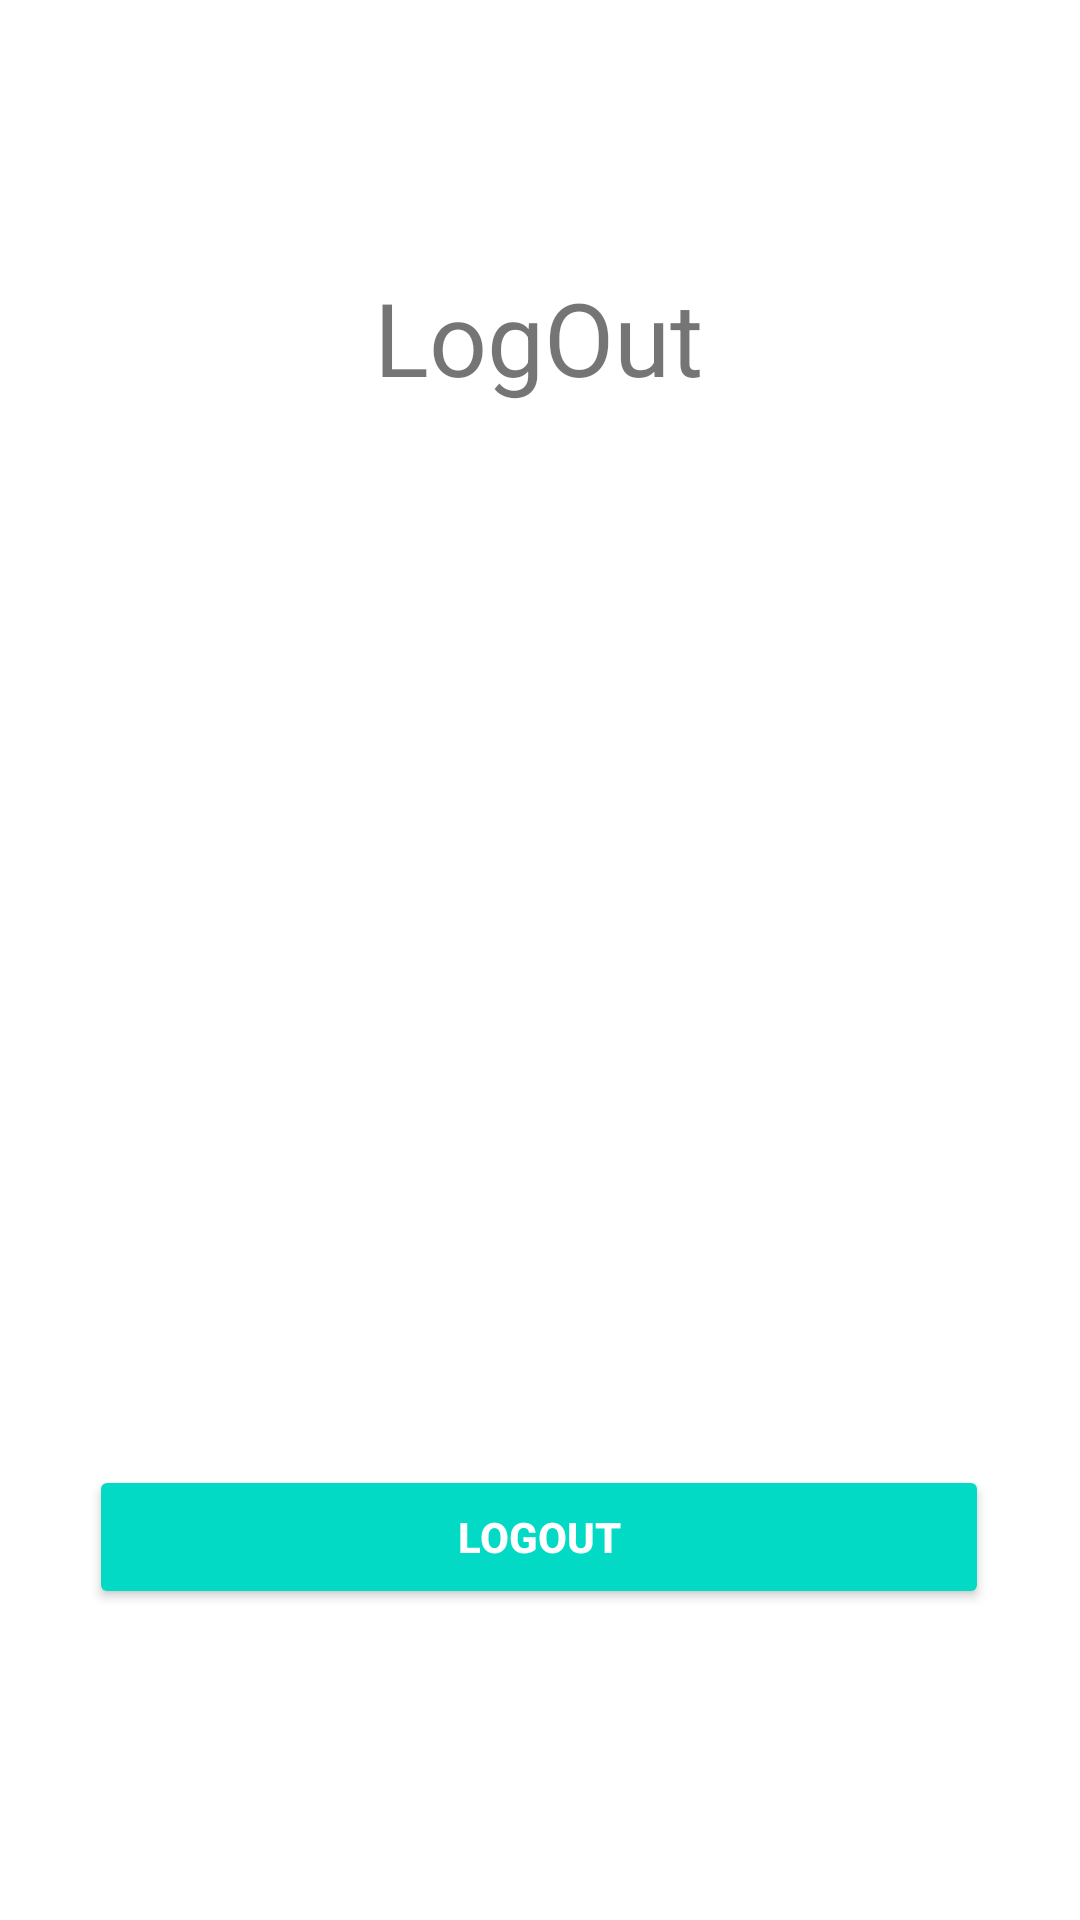

Android layout source for this screen:
<!-- AndroidManifest.xml: application theme Theme.FirebaseAuth -->
<!-- res/layout/activity_home.xml -->
<?xml version="1.0" encoding="utf-8"?>
<androidx.constraintlayout.widget.ConstraintLayout xmlns:android="http://schemas.android.com/apk/res/android"
    xmlns:app="http://schemas.android.com/apk/res-auto"
    xmlns:tools="http://schemas.android.com/tools"
    android:layout_width="match_parent"
    android:layout_height="match_parent"
    tools:context=".HomeActivity">

    <TextView
        android:id="@+id/txtLogOut"
        android:layout_width="wrap_content"
        android:layout_height="wrap_content"
        android:text="LogOut"
        android:textSize="34sp"
        app:layout_constraintBottom_toBottomOf="parent"
        app:layout_constraintEnd_toEndOf="parent"
        app:layout_constraintHorizontal_bias="0.498"
        app:layout_constraintStart_toStartOf="parent"
        app:layout_constraintTop_toTopOf="parent"
        app:layout_constraintVertical_bias="0.151" />

    <Button
        android:id="@+id/btnLogOut"
        android:layout_width="300dp"
        android:layout_height="wrap_content"
        android:backgroundTint="@color/teal_200"
        android:text="LogOut"
        android:textColor="#FFFFFF"
        android:textStyle="bold"
        app:layout_constraintBottom_toBottomOf="parent"
        app:layout_constraintEnd_toEndOf="parent"
        app:layout_constraintHorizontal_bias="0.495"
        app:layout_constraintStart_toStartOf="parent"
        app:layout_constraintTop_toBottomOf="@+id/txtLogOut"
        app:layout_constraintVertical_bias="0.773" />
</androidx.constraintlayout.widget.ConstraintLayout>
<!-- resources referenced by this layout -->
<resources>
  <color name="teal_200">#FF03DAC5</color>
  <style name="Theme.FirebaseAuth" parent="Theme.MaterialComponents.DayNight.NoActionBar">
          
          <item name="colorPrimary">@color/purple_500</item>
          <item name="colorPrimaryVariant">@color/background</item>
          <item name="colorOnPrimary">@color/white</item>
          
          <item name="colorSecondary">@color/teal_200</item>
          <item name="colorSecondaryVariant">@color/teal_700</item>
          <item name="colorOnSecondary">@color/black</item>
          
          <item name="android:statusBarColor" tools:targetApi="l">?attr/colorPrimaryVariant</item>
          
  
      </style>
  <color name="purple_500">#FF6200EE</color>
  <color name="background">#7df9ff</color>
  <color name="white">#FFFFFFFF</color>
  <color name="teal_700">#FF018786</color>
  <color name="black">#FF000000</color>
</resources>
